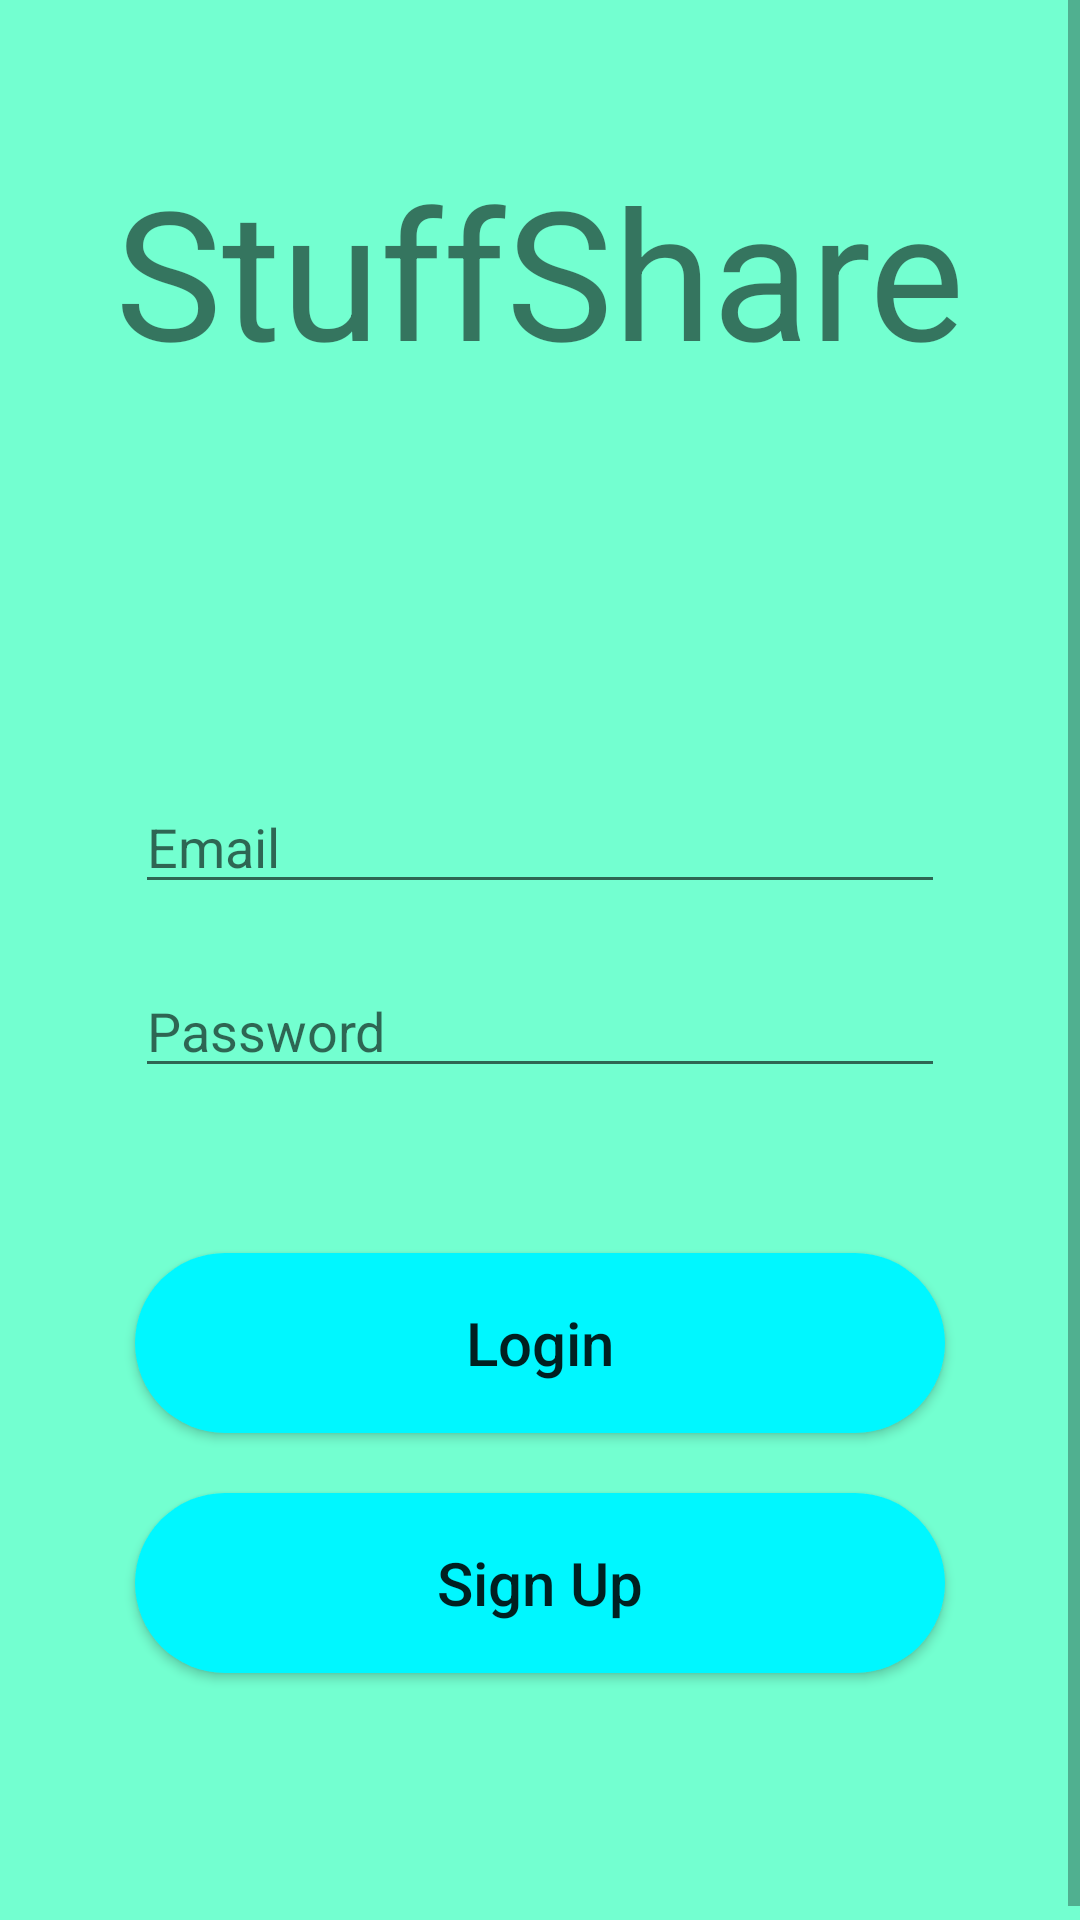

Android layout source for this screen:
<!-- AndroidManifest.xml: application theme AppTheme -->
<!-- res/layout/login_activity.xml -->
<?xml version="1.0" encoding="utf-8"?>
<ScrollView
    xmlns:android="http://schemas.android.com/apk/res/android"
    android:layout_height="match_parent"
    android:layout_width="match_parent"
    android:background="@color/backgroundLogin"
    >

    <RelativeLayout
        xmlns:android="http://schemas.android.com/apk/res/android"
        xmlns:tools="http://schemas.android.com/tools"
        android:layout_width="match_parent"
        android:layout_height="match_parent">

        <TextView
            android:id="@+id/title"
            android:layout_width="wrap_content"
            android:layout_height="wrap_content"
            android:text="StuffShare"
            android:textSize="60sp"
            android:layout_centerHorizontal="true"
            android:layout_marginTop="50dp"/>

        <EditText
            android:id="@+id/emailTxt"
            android:layout_below="@+id/title"
            android:layout_marginTop="130dp"
            android:layout_width="match_parent"
            android:layout_height="wrap_content"
            android:layout_marginLeft="45dp"
            android:layout_marginRight="45dp"
            android:ems="10"
            android:hint="Email"
            android:inputType="textEmailAddress" />

        <EditText
            android:id="@+id/passwordTxt"
            android:layout_below="@+id/emailTxt"
            android:layout_width="match_parent"
            android:layout_height="wrap_content"
            android:layout_marginLeft="45dp"
            android:layout_marginRight="45dp"
            android:layout_marginTop="20dp"
            android:ems="10"
            android:hint="Password"
            android:inputType="textPassword" />

        <Button
            android:id="@+id/loginBtn"
            android:layout_below="@+id/passwordTxt"
            android:layout_width="match_parent"
            android:layout_height="60dp"
            android:textAllCaps="false"
            android:layout_marginLeft="45dp"
            android:layout_marginRight="45dp"
            android:layout_marginTop="55dp"
            android:textSize="20sp"
            android:text="Login"
            android:background="@drawable/button_login_shape" />

        <Button
            android:id="@+id/registerBtn"
            android:layout_below="@+id/loginBtn"
            android:layout_width="match_parent"
            android:layout_height="60dp"
            android:layout_marginLeft="45dp"
            android:layout_marginRight="45dp"
            android:layout_marginTop="20dp"
            android:textAllCaps="false"
            android:textSize="20sp"
            android:text="Sign Up"
            android:background="@drawable/button_login_shape" />

        <TextView
            android:id="@+id/tVForgetPassword"
            android:layout_width="wrap_content"
            android:layout_height="wrap_content"
            android:layout_below="@+id/registerBtn"
            android:layout_marginTop="10dp"
            android:layout_centerHorizontal="true"
            android:textColor="@color/colorAccent"
            android:textStyle="bold"
            android:clickable="true" />

        <ProgressBar
            android:id="@+id/progressBar"
            android:layout_below="@+id/tVForgetPassword"
            android:layout_marginTop="10dp"
            style="?android:attr/progressBarStyle"
            android:layout_width="wrap_content"
            android:layout_height="wrap_content"
            android:layout_centerHorizontal="true"
            android:visibility="invisible"
            android:indeterminate="true"
            android:indeterminateTintMode="src_atop"
            android:indeterminateTint="@color/colorPrimary" />


    </RelativeLayout>

</ScrollView>
<!-- resources referenced by this layout -->
<resources>
  <color name="backgroundLogin">#73ffd0</color>
  <color name="colorAccent">#000000</color>
  <color name="colorPrimary">#329cf9</color>
  <!-- drawable button_login_shape (drawable) -->
  <?xml version="1.0" encoding="utf-8"?>
  <shape
      android:shape="rectangle"
      xmlns:android="http://schemas.android.com/apk/res/android">
  
      <corners android:radius="35dp"/>
      <gradient
          android:type="linear"
          android:angle="45"
          android:background="#00f7ff"
          android:startColor="#00f7ff"
          android:endColor="#00f7ff"/>
  </shape>
  <style name="AppTheme" parent="Theme.AppCompat.Light.DarkActionBar">
          
          <item name="colorPrimary">@color/colorPrimary</item>
          <item name="colorPrimaryDark">@color/colorPrimaryDark</item>
          <item name="colorAccent">@color/colorAccent</item>
          <item name="windowActionBar">false</item>
          <item name="windowNoTitle">true</item>
      </style>
  <color name="colorPrimaryDark">#329cf9</color>
</resources>
